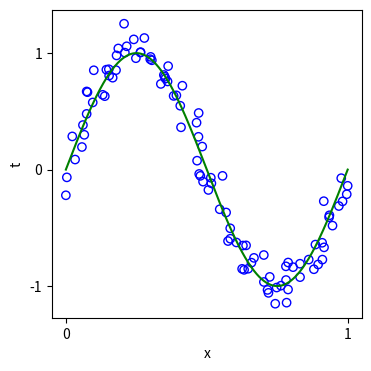

This chart was generated by the following Python code: (Note: this script raises an exception after producing the figure.)
import numpy as np
import matplotlib.pyplot as plt

def gaussian_fitting(num_sample, mu=0, sigma=0.1):
    x = np.linspace(0, 2 * np.pi, num_sample, endpoint=True)
    y = np.sin(x)

    x[1: -1] += np.random.randn(num_sample - 2) * sigma + mu
    y += np.random.randn(num_sample) * sigma + mu
    return x, y

def init_plot():
    plt.figure(figsize=(4,4), dpi=100)
    plt.xlabel('x')
    plt.xticks([0, 2 * np.pi], ['0', '1'])
    plt.ylabel('t')
    plt.yticks([-1, 0, 1], ['-1', '0', '1'])
    x = np.arange(0, 2 * np.pi, 0.001)
    y = np.sin(x)
    plt.plot(x, y, color='green')

def polynomial_fitting(num_sample, degree):
    x, y = gaussian_fitting(num_sample)
    plt.scatter(x, y, marker='o', color='none', edgecolor='blue')
    H = np.ones((num_sample, degree + 1))
    for i in range(degree):
        H[:, i+1] = H[:, i] * x
    w = np.linalg.inv(H.T @ H) @ H.T @ y
    
    x = np.linspace(0, 2 * np.pi, 200, endpoint=True)
    H = np.ones((200, degree + 1))
    for i in range(degree):
        H[:, i+1] = H[:, i] * x
    y = H @ w
    plt.plot(x, y, color='red')

def polynomial_reg_fitting(num_sample, degree, reg):
    x, y = gaussian_fitting(num_sample)
    plt.scatter(x, y, marker='o', color='none', edgecolor='blue')
    H = np.ones((num_sample, degree + 1))
    for i in range(degree):
        H[:, i+1] = H[:, i] * x
    w = np.linalg.inv(H.T @ H + reg * np.eye(degree + 1)) @ H.T @ y
    
    x = np.linspace(0, 2 * np.pi, 200, endpoint=True)
    H = np.ones((200, degree + 1))
    for i in range(degree):
        H[:, i+1] = H[:, i] * x
    y = H @ w
    plt.plot(x, y, color='red')

class Bezier():
    def __init__(self, t_points, points):
        self.t_points = t_points
        self.points = points

    def Bernstein(self, t, p1, p2):
        q = (1 - t) * p1 + t * p2

        return q

    def Point(self, t):
        newpoints = self.points
        while len(newpoints) > 1:
            p = []
            for i in range(0, len(newpoints) - 1):
                p += [self.Bernstein(t, newpoints[i], newpoints[i + 1])]
            newpoints = p

        return newpoints[0]

    def Curve(self):
        curve = np.array([[0.0] * len(self.points[0])])
        for t in self.t_points:
            curve = np.append(curve, [self.Point(t)], axis=0)
        curve = np.delete(curve, 0, 0)

        return curve

def draw_Bezier():
    t_points = np.arange(0, 1, 0.01)
    points1 = np.array([[0, 0], [1, 5], [4, 9], [5, 5], [9, 9]])
    curve1 = Bezier(t_points, points1).Curve()

    plt.figure(figsize=(8,4), dpi=100)
    plt.subplot(121)
    plt.xticks([i1 for i1 in range(-20, 20)]), plt.yticks([i1 for i1 in range(-20, 20)])
    plt.gca().set_aspect('equal', adjustable='box')
    plt.grid(b=True, which='major', axis='both')

    plt.plot(curve1[:, 0], curve1[:, 1]) 
    plt.plot(points1[:, 0], points1[:, 1], 'ro:')


    points2 = np.array([[0, 2], [2, 6], [5, 5], [4, 4], [6, 3], [7, 5], [8, 4], [9, 6], [9, 10], [8, 8]])
    curve2 = Bezier(t_points, points2).Curve()

    plt.subplot(122)
    plt.xticks([i1 for i1 in range(-20, 20)]), plt.yticks([i1 for i1 in range(-20, 20)])
    plt.gca().set_aspect('equal', adjustable='box')
    plt.grid(b=True, which='major', axis='both')

    plt.plot(curve2[:, 0], curve2[:, 1])
    plt.plot(points2[:, 0], points2[:, 1], 'ro:')

    plt.savefig("img/b.png")
    plt.show()

if __name__ == '__main__':
    init_plot()
    x, y = gaussian_fitting(num_sample=100)
    plt.scatter(x, y, marker='o', color='none', edgecolor='blue')
    plt.savefig("img/a1.png")
    plt.show()
    


    init_plot()
    polynomial_fitting(num_sample=10, degree=3)
    plt.savefig("img/a2.png")
    plt.show()
    
    init_plot()
    polynomial_fitting(num_sample=10, degree=9)
    plt.savefig("img/a3.png")
    plt.show()
    

    init_plot()
    polynomial_fitting(num_sample=15, degree=9)
    plt.savefig("img/a4.png")
    plt.show()
    
    init_plot()
    polynomial_fitting(num_sample=100, degree=9)
    plt.savefig("img/a5.png")
    plt.show()
    

    init_plot()
    polynomial_reg_fitting(num_sample=10, degree=9, reg=np.exp(-6))
    plt.savefig("img/a6.png")
    plt.show()
    

    draw_Bezier()
    